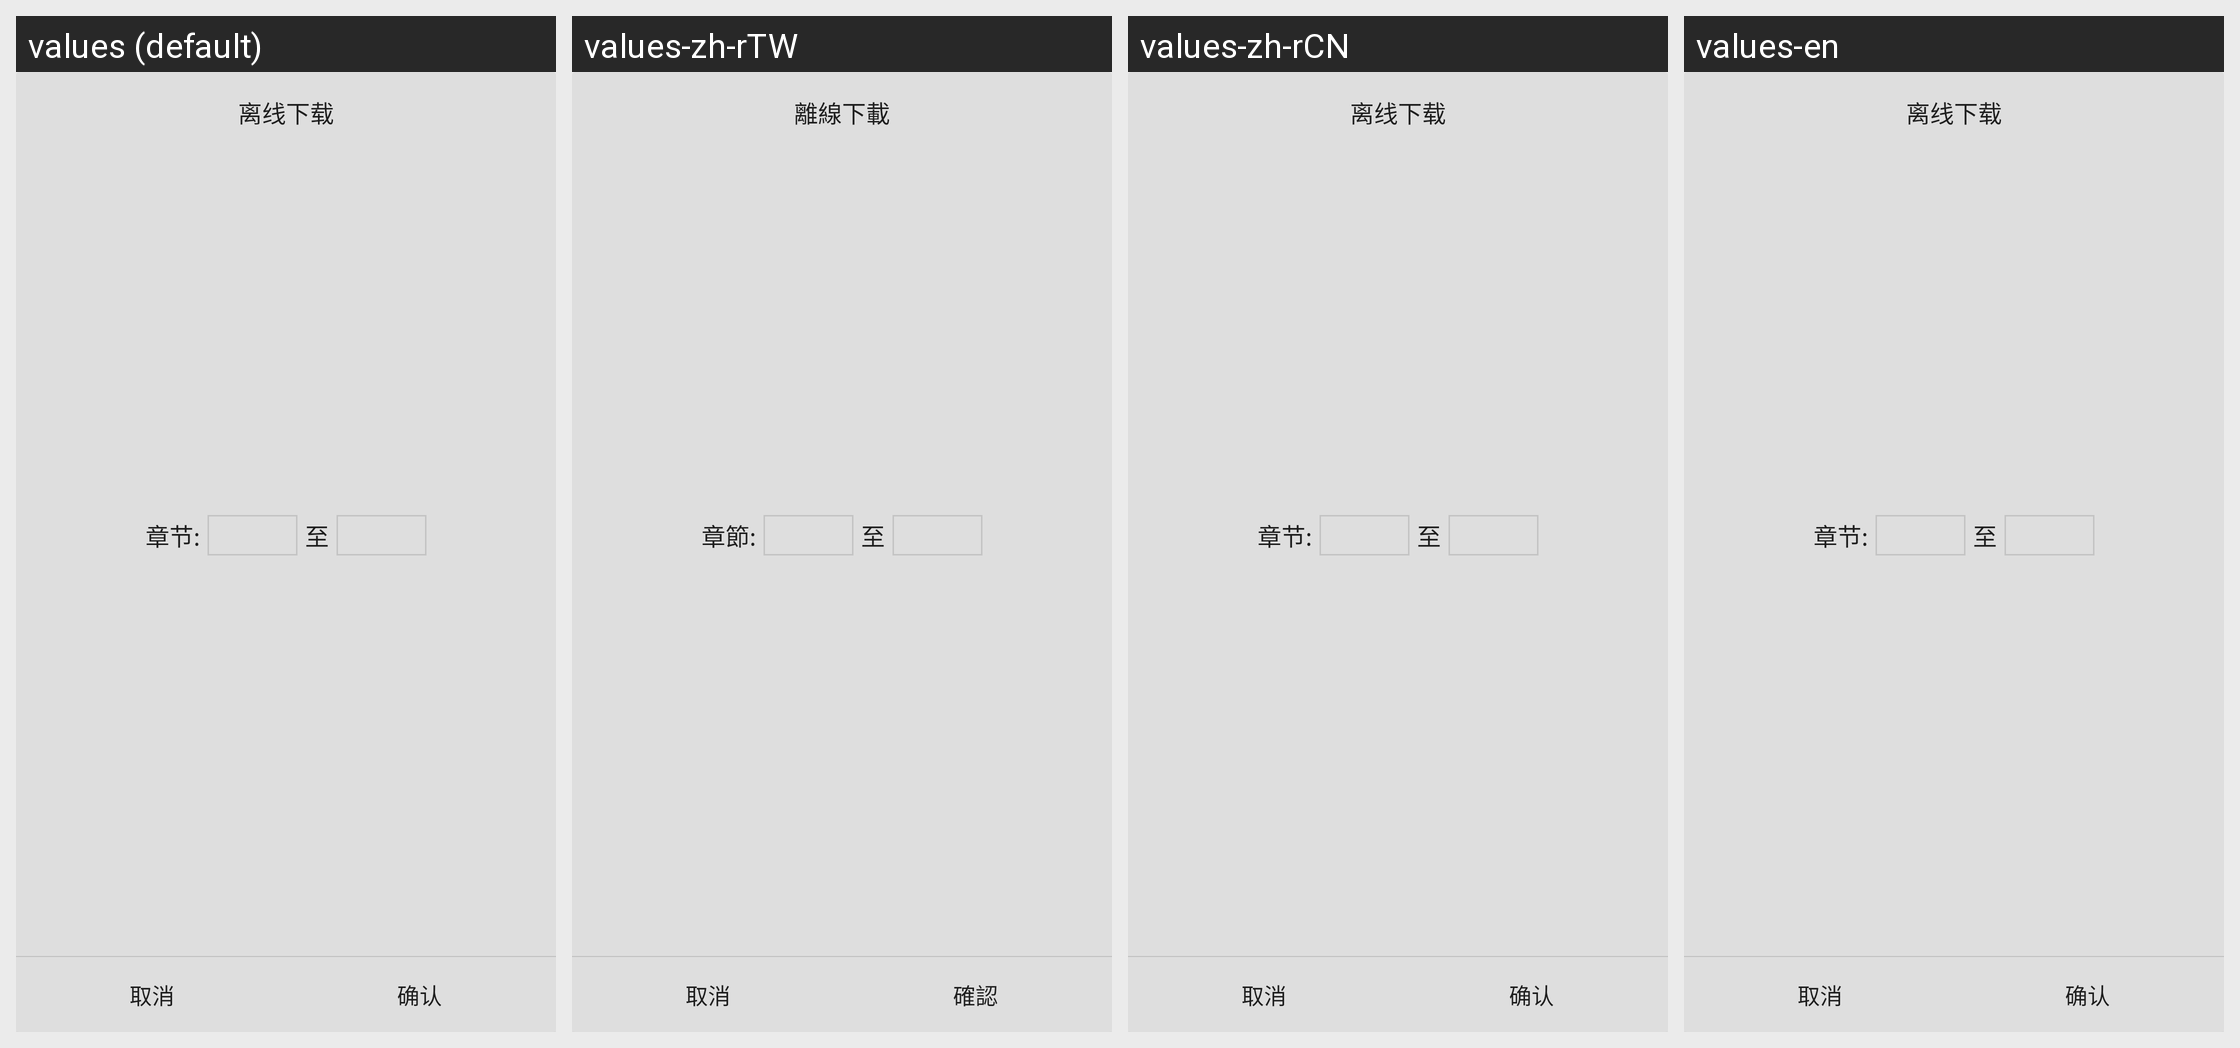

Translations of the strings shown on this Android screen, per locale in the grid:
Android screen res/layout/mo_dialog_download_choice.xml rendered under 4 locales, left to right: values (default), values-zh-rTW, values-zh-rCN, values-en. Device: Nexus 5 (rendered at 1080×1920; each locale shown at half size, 540×960, under a caption strip naming it); theme CAppTheme.
Strings drawn on this screen, with the default value and each locale's value (text and hints the layout hard-codes, and strings that could not be matched under every locale, appear in the picture but are not listed):

download_offline
  values: 离线下载
  values-zh-rTW: 離線下載
  values-zh-rCN: 离线下载  [not translated; the default value is used]
  values-en: 离线下载  [not translated; the default value is used]

chapter_s
  values: 章节:
  values-zh-rTW: 章節:
  values-zh-rCN: 章节:  [not translated; the default value is used]
  values-en: 章节:  [not translated; the default value is used]

to
  values: 至
  values-zh-rTW: 至
  values-zh-rCN: 至  [not translated; the default value is used]
  values-en: 至  [not translated; the default value is used]

cancel
  values: 取消
  values-zh-rTW: 取消
  values-zh-rCN: 取消  [not translated; the default value is used]
  values-en: 取消  [not translated; the default value is used]

ok
  values: 确认
  values-zh-rTW: 確認
  values-zh-rCN: 确认  [not translated; the default value is used]
  values-en: 确认  [not translated; the default value is used]
